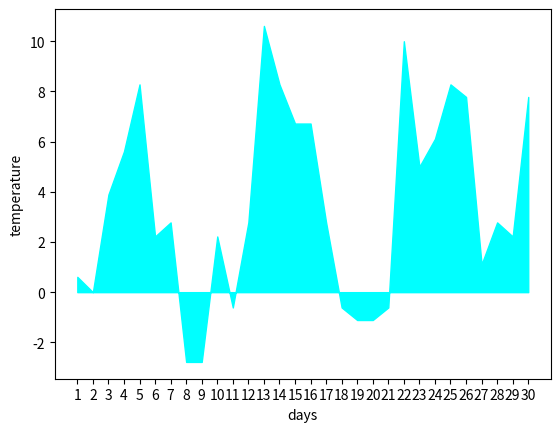

Recreate this plot in Python.
import matplotlib.pyplot as plt 
temperature = [0.61, 0.0, 3.89, 5.61, 8.28, 2.22, 2.78, -2.78, -2.78, 2.22, -0.61, 2.78, 10.61, 8.28, 6.72, 6.72, 2.78, -0.61, -1.11, -1.11, -0.61, 10.0, 5.0, 6.11, 8.28, 7.78, 1.11, 2.78, 2.22, 7.78]

days = list(range(1,len(temperature)+1))

plt.fill_between(days,temperature,color='cyan')
plt.xlabel('days')
plt.xticks(ticks=days)
plt.ylabel('temperature')
plt.show()
